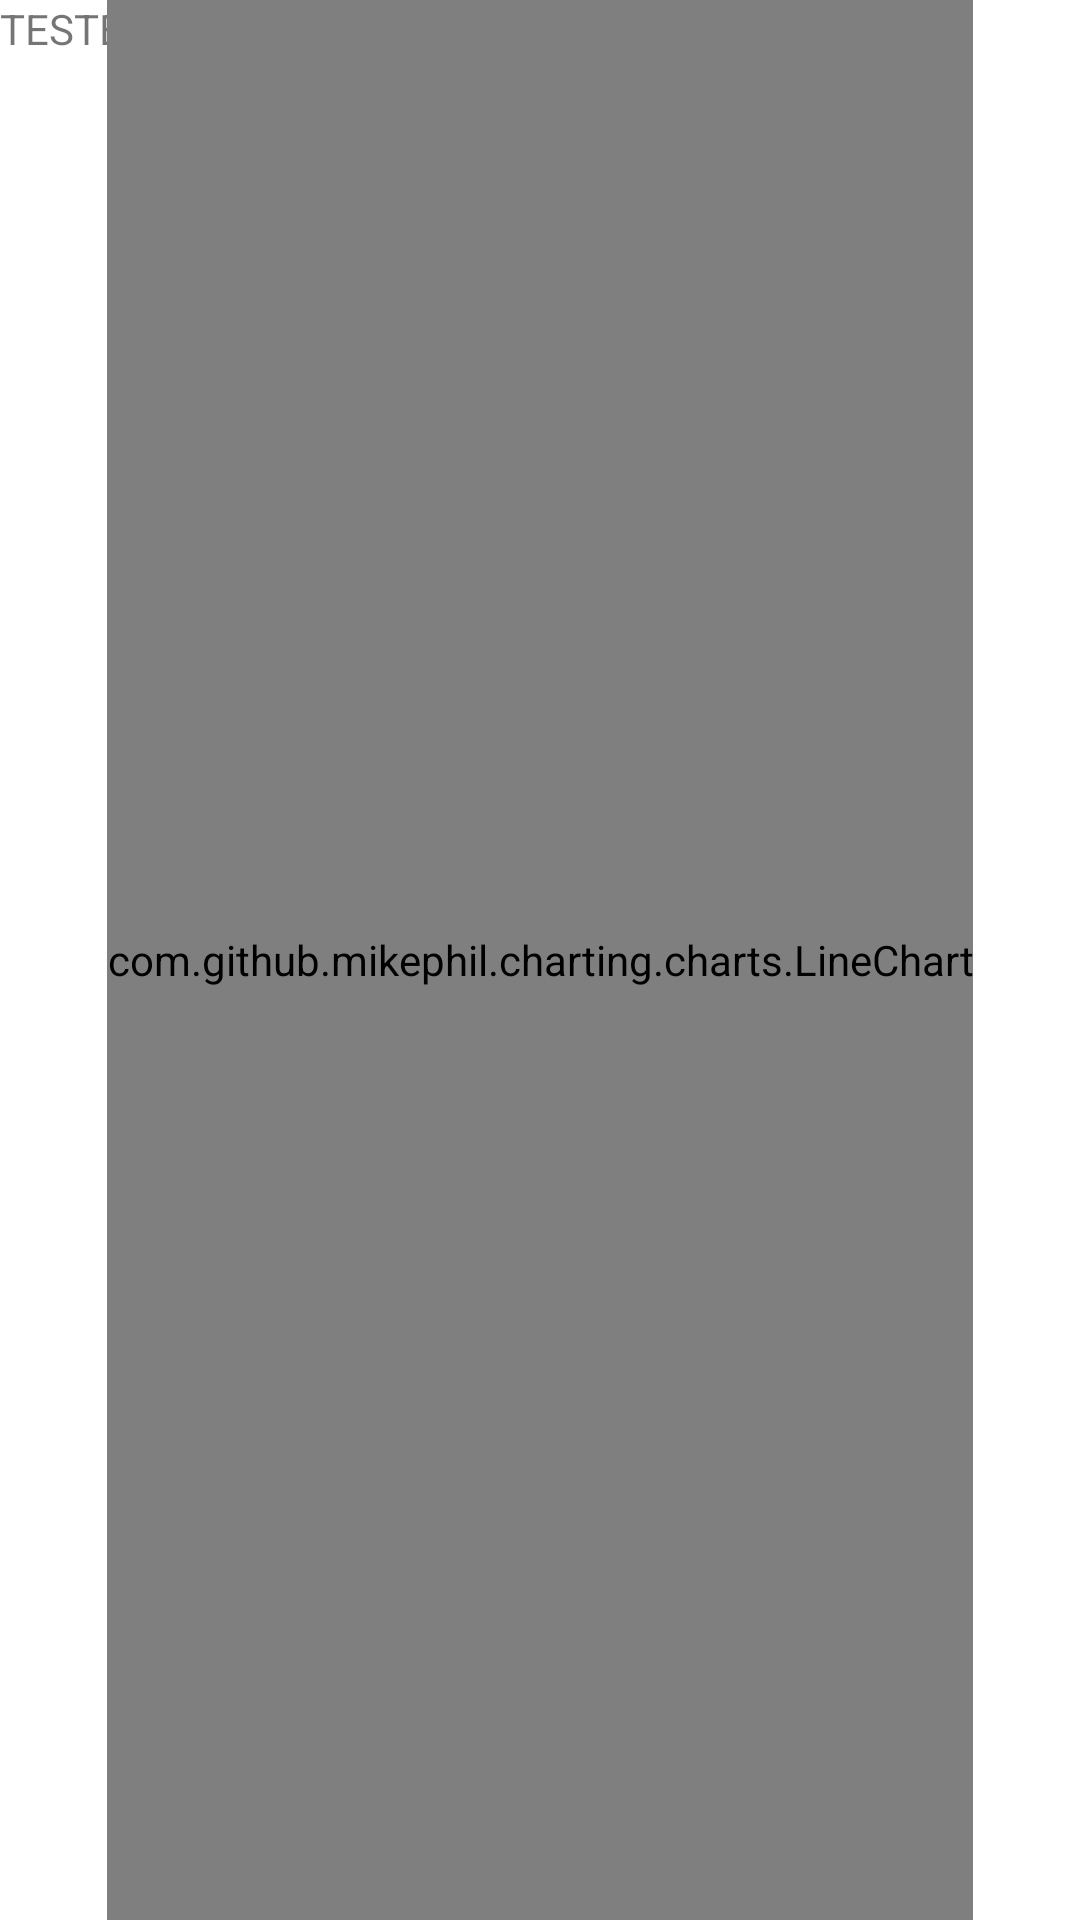

Reconstruct the res/layout file that produces this screen, plus the resources it refers to.
<!-- AndroidManifest.xml: application theme Theme.CriptoScan -->
<!-- res/layout/fragment_coin_details.xml -->
<?xml version="1.0" encoding="utf-8"?>
<androidx.constraintlayout.widget.ConstraintLayout xmlns:android="http://schemas.android.com/apk/res/android"
    xmlns:app="http://schemas.android.com/apk/res-auto"
    xmlns:tools="http://schemas.android.com/tools"
    android:layout_width="match_parent"
    android:layout_height="match_parent"
    app:navGraph="@navigation/mobile_navigation"
    tools:context=".ui.home.CoinDetailsFragment">

    <TextView
        android:id="@+id/teste"
        android:layout_width="0dp"
        android:layout_height="0dp"
        android:text="TESTE"
        app:layout_constraintBottom_toBottomOf="parent"
        app:layout_constraintEnd_toEndOf="parent"
        app:layout_constraintStart_toStartOf="parent"
        app:layout_constraintTop_toTopOf="parent" />

    <com.github.mikephil.charting.charts.LineChart
        android:id="@+id/lineChart"
        android:layout_width="wrap_content"
        android:layout_height="match_parent"
        app:layout_constraintBottom_toBottomOf="@id/teste"
        app:layout_constraintEnd_toEndOf="parent"
        app:layout_constraintStart_toStartOf="@+id/teste" />


</androidx.constraintlayout.widget.ConstraintLayout>
<!-- resources referenced by this layout -->
<resources>
  <style name="Theme.CriptoScan" parent="Theme.MaterialComponents.DayNight.DarkActionBar">
          
          <item name="colorPrimary">@color/cor_logo</item>
          <item name="colorPrimaryVariant">@color/cor_alerta</item>
          <item name="colorOnPrimary">@color/white</item>
          <item name="colorAccent">@color/purple_500</item>
          
          <item name="colorSecondary">@color/teal_200</item>
          <item name="colorSecondaryVariant">@color/teal_700</item>
          <item name="colorOnSecondary">@color/black</item>
          
          <item name="android:statusBarColor">?attr/colorPrimaryVariant</item>
          
      </style>
  <color name="cor_logo">#F6921A</color>
  <color name="cor_alerta">#F0B90B</color>
  <color name="white">#FFFFFFFF</color>
  <color name="purple_500">#FF6200EE</color>
  <color name="teal_200">#FF03DAC5</color>
  <color name="teal_700">#FF018786</color>
  <color name="black">#FF000000</color>
</resources>
